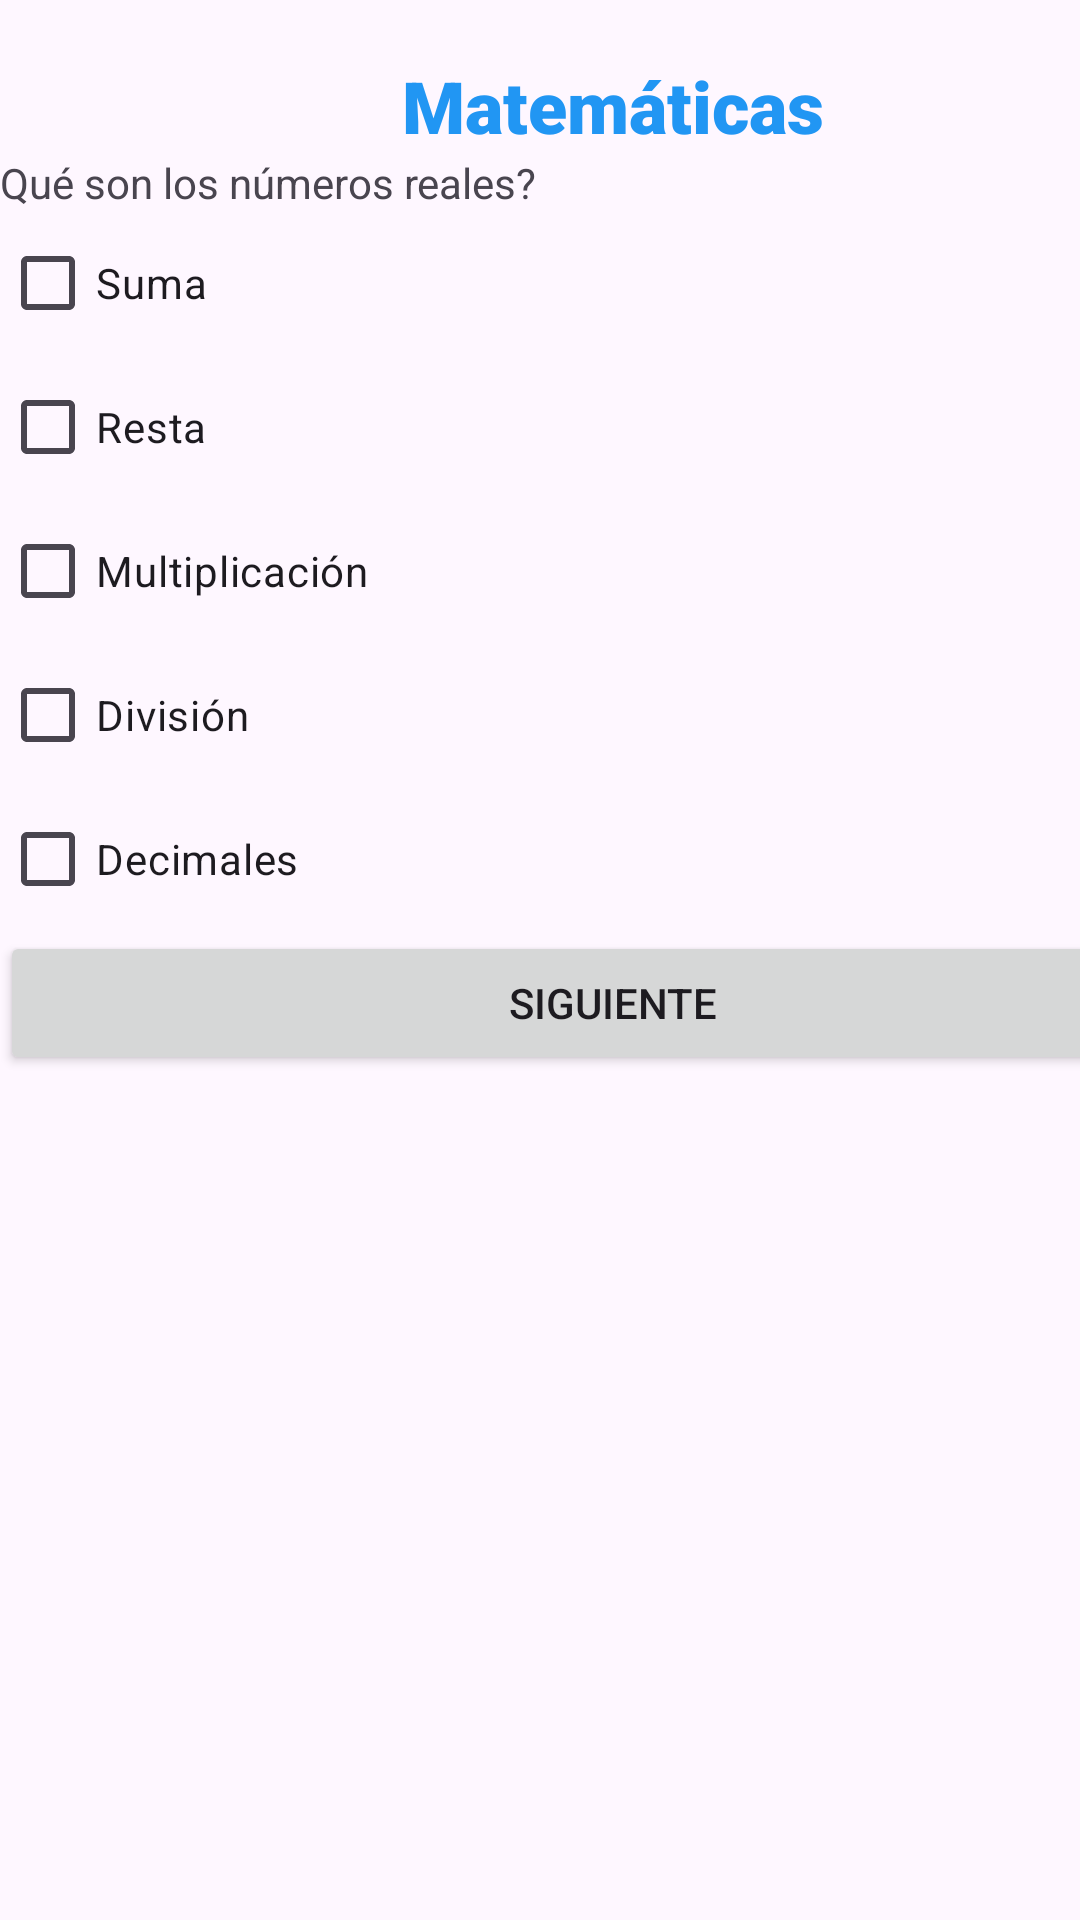

Reconstruct the res/layout file that produces this screen, plus the resources it refers to.
<!-- AndroidManifest.xml: application theme Theme.APP_CALIFICACIONES -->
<!-- res/layout/activity_mat3.xml -->
<?xml version="1.0" encoding="utf-8"?>
<androidx.constraintlayout.widget.ConstraintLayout xmlns:android="http://schemas.android.com/apk/res/android"
    xmlns:app="http://schemas.android.com/apk/res-auto"
    xmlns:tools="http://schemas.android.com/tools"
    android:id="@+id/main"
    android:layout_width="match_parent"
    android:layout_height="match_parent"
    tools:context=".mat3">

    <LinearLayout
        android:layout_width="409dp"
        android:layout_height="729dp"
        android:orientation="vertical"
        tools:layout_editor_absoluteX="1dp"
        tools:layout_editor_absoluteY="1dp">

        <TextView
            android:id="@+id/textView3"
            android:layout_width="match_parent"
            android:layout_height="wrap_content" />

        <TextView
            android:id="@+id/textView"
            android:layout_width="match_parent"
            android:layout_height="wrap_content"
            android:fontFamily="sans-serif-black"
            android:text="Matemáticas"
            android:textAlignment="center"
            android:textColor="#2196F3"
            android:textSize="24sp" />

        <TextView
            android:id="@+id/textView4"
            android:layout_width="match_parent"
            android:layout_height="wrap_content"
            android:text="Qué son los números reales?" />

        <CheckBox
            android:id="@+id/chk_suma"
            android:layout_width="match_parent"
            android:layout_height="wrap_content"
            android:text="Suma" />

        <CheckBox
            android:id="@+id/shk_resta"
            android:layout_width="match_parent"
            android:layout_height="wrap_content"
            android:text="Resta" />

        <CheckBox
            android:id="@+id/chk_multiplicacion"
            android:layout_width="match_parent"
            android:layout_height="wrap_content"
            android:text="Multiplicación" />

        <CheckBox
            android:id="@+id/chk_division"
            android:layout_width="match_parent"
            android:layout_height="wrap_content"
            android:text="División" />

        <CheckBox
            android:id="@+id/chk_decimal"
            android:layout_width="match_parent"
            android:layout_height="wrap_content"
            android:text="Decimales" />

        <Button
            android:id="@+id/btn_preg1"
            android:layout_width="match_parent"
            android:layout_height="wrap_content"
            android:text="Siguiente" />

    </LinearLayout>
</androidx.constraintlayout.widget.ConstraintLayout>
<!-- resources referenced by this layout -->
<resources>
  <style name="Theme.APP_CALIFICACIONES" parent="Base.Theme.APP_CALIFICACIONES" />
  <style name="Base.Theme.APP_CALIFICACIONES" parent="Theme.Material3.DayNight.NoActionBar">
          
          
      </style>
</resources>
